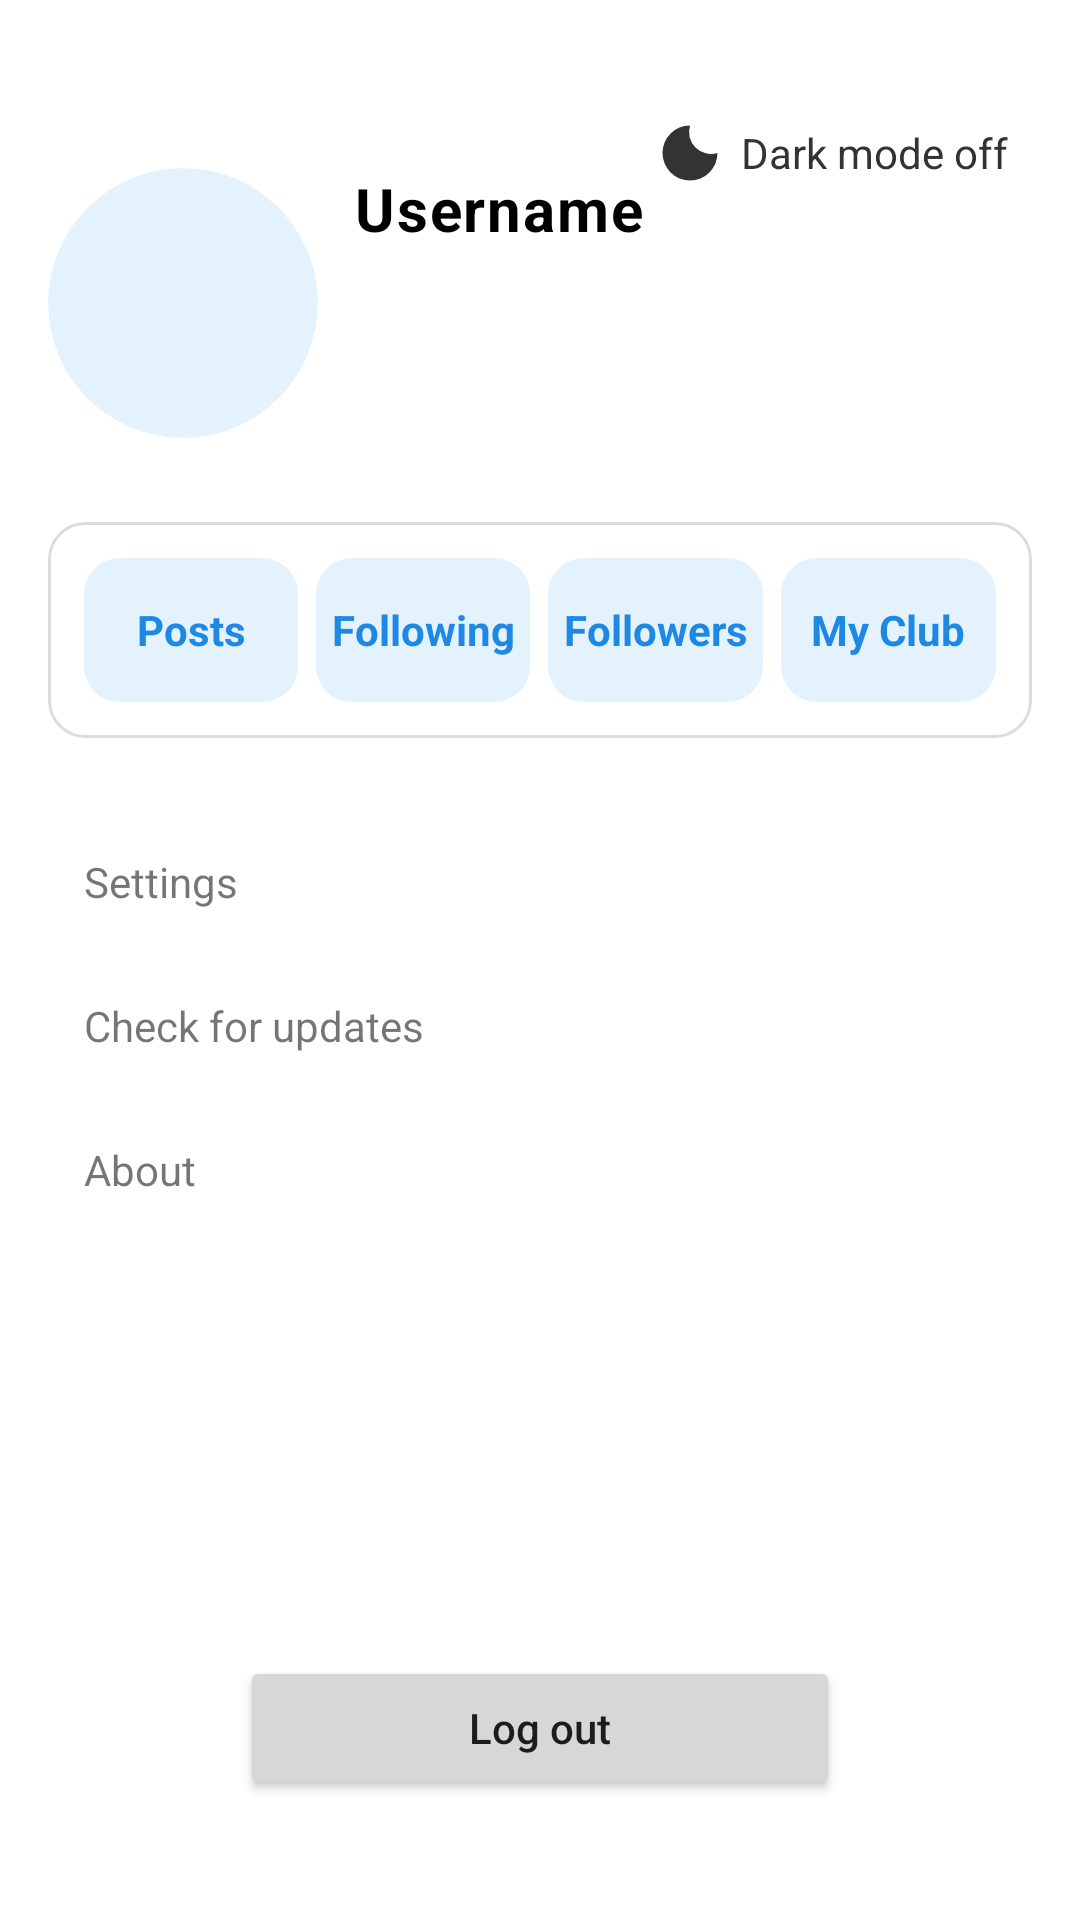

Android layout source for this screen:
<!-- AndroidManifest.xml: application theme Theme.SamsungVerse -->
<!-- res/layout/fragment_me.xml -->
<?xml version="1.0" encoding="utf-8"?>
<androidx.constraintlayout.widget.ConstraintLayout
    xmlns:android="http://schemas.android.com/apk/res/android"
    xmlns:app="http://schemas.android.com/apk/res-auto"
    android:layout_width="match_parent"
    android:layout_height="match_parent"
    android:paddingTop="32dp"
    android:paddingStart="16dp"
    android:paddingEnd="16dp"
    android:paddingBottom="16dp"
    android:fitsSystemWindows="true">

    
    <LinearLayout
        android:id="@+id/layoutDarkMode"
        android:layout_width="wrap_content"
        android:layout_height="wrap_content"
        android:orientation="horizontal"
        android:gravity="center_vertical"
        android:padding="8dp"
        android:clickable="true"
        android:focusable="true"
        app:layout_constraintTop_toTopOf="parent"
        app:layout_constraintEnd_toEndOf="parent">

        <ImageView
            android:id="@+id/imgDarkMode"
            android:layout_width="22dp"
            android:layout_height="22dp"
            android:src="@drawable/ic_dark_mode"
            app:tint="#333333" />

        <TextView
            android:id="@+id/tvDarkMode"
            android:layout_width="wrap_content"
            android:layout_height="wrap_content"
            android:text="Dark mode off"
            android:textSize="14sp"
            android:textColor="#333333"
            android:layout_marginStart="6dp"/>
    </LinearLayout>

    
    <ImageView
        android:id="@+id/imgProfile"
        android:layout_width="90dp"
        android:layout_height="90dp"
        android:src="@drawable/ic_profile_user"
        android:scaleType="centerCrop"
        android:layout_marginTop="24dp"
        android:background="@drawable/bg_profile_circle"
        android:clipToOutline="true"
        app:layout_constraintTop_toTopOf="parent"
        app:layout_constraintStart_toStartOf="parent"/>

    
    <TextView
        android:id="@+id/tvUsername"
        android:layout_width="wrap_content"
        android:layout_height="wrap_content"
        android:text="Username"
        android:textSize="20sp"
        android:textStyle="bold"
        android:textColor="?attr/colorOnBackground"
        android:letterSpacing="0.03"
        android:clickable="true"
        android:focusable="true"
        android:layout_marginStart="12dp"
        app:layout_constraintStart_toEndOf="@id/imgProfile"
        app:layout_constraintTop_toTopOf="@id/imgProfile"/>

    
    <LinearLayout
        android:id="@+id/statsLayout"
        android:layout_width="0dp"
        android:layout_height="wrap_content"
        android:layout_marginTop="28dp"
        android:orientation="horizontal"
        android:padding="12dp"
        android:background="@drawable/bg_card"
        app:layout_constraintTop_toBottomOf="@id/imgProfile"
        app:layout_constraintStart_toStartOf="parent"
        app:layout_constraintEnd_toEndOf="parent">

        
        <TextView
            android:id="@+id/rowPosts"
            android:layout_width="0dp"
            android:layout_height="48dp"
            android:layout_weight="1"
            android:layout_marginEnd="6dp"
            android:text="Posts"
            android:gravity="center"
            android:textStyle="bold"
            android:textColor="#1E88E5"
            android:background="@drawable/bg_stat_item"
            android:clickable="true"
            android:focusable="true"/>

        
        <TextView
            android:id="@+id/rowFollowing"
            android:layout_width="0dp"
            android:layout_height="48dp"
            android:layout_weight="1"
            android:layout_marginEnd="6dp"
            android:text="Following"
            android:gravity="center"
            android:textStyle="bold"
            android:textColor="#1E88E5"
            android:background="@drawable/bg_stat_item"
            android:clickable="true"
            android:focusable="true"/>

        
        <TextView
            android:id="@+id/rowFollowers"
            android:layout_width="0dp"
            android:layout_height="48dp"
            android:layout_weight="1"
            android:layout_marginEnd="6dp"
            android:text="Followers"
            android:gravity="center"
            android:textStyle="bold"
            android:textColor="#1E88E5"
            android:background="@drawable/bg_stat_item"
            android:clickable="true"
            android:focusable="true"/>

        
        <TextView
            android:id="@+id/rowMyClub"
            android:layout_width="0dp"
            android:layout_height="48dp"
            android:layout_weight="1"
            android:text="My Club"
            android:gravity="center"
            android:textStyle="bold"
            android:textColor="#1E88E5"
            android:background="@drawable/bg_stat_item"
            android:clickable="true"
            android:focusable="true"/>
    </LinearLayout>

    
    <LinearLayout
        android:id="@+id/moreSection"
        android:layout_width="0dp"
        android:layout_height="wrap_content"
        android:orientation="vertical"
        android:layout_marginTop="24dp"
        app:layout_constraintTop_toBottomOf="@id/statsLayout"
        app:layout_constraintStart_toStartOf="parent"
        app:layout_constraintEnd_toEndOf="parent">

        <TextView
            android:id="@+id/rowSettings"
            android:layout_width="match_parent"
            android:layout_height="48dp"
            android:text="Settings"
            android:gravity="center_vertical"
            android:paddingStart="12dp"/>

        <TextView
            android:id="@+id/rowUpdate"
            android:layout_width="match_parent"
            android:layout_height="48dp"
            android:text="Check for updates"
            android:gravity="center_vertical"
            android:paddingStart="12dp"/>

        <TextView
            android:id="@+id/rowAbout"
            android:layout_width="match_parent"
            android:layout_height="48dp"
            android:text="About"
            android:gravity="center_vertical"
            android:paddingStart="12dp"/>
    </LinearLayout>

    
    <Button
        android:id="@+id/btnLogout"
        android:layout_width="200dp"
        android:layout_height="wrap_content"
        android:text="Log out"
        android:textAllCaps="false"
        android:layout_marginBottom="24dp"
        app:layout_constraintBottom_toBottomOf="parent"
        app:layout_constraintStart_toStartOf="parent"
        app:layout_constraintEnd_toEndOf="parent"/>

</androidx.constraintlayout.widget.ConstraintLayout>
<!-- resources referenced by this layout -->
<resources>
  <!-- drawable bg_card (drawable) -->
  <?xml version="1.0" encoding="utf-8"?>
  <shape xmlns:android="http://schemas.android.com/apk/res/android"
      android:shape="rectangle">
      <solid android:color="@color/white" />
      <corners android:radius="12dp" />
      <stroke android:width="1dp" android:color="#DDDDDD"/>
  </shape>
  <!-- drawable bg_profile_circle (drawable) -->
  <?xml version="1.0" encoding="utf-8"?>
  <shape xmlns:android="http://schemas.android.com/apk/res/android"
      android:shape="oval">
  
      
      <solid android:color="#E3F2FD"/>
  
  </shape>
  <!-- drawable bg_stat_item (drawable) -->
  <?xml version="1.0" encoding="utf-8"?>
  <shape xmlns:android="http://schemas.android.com/apk/res/android">
  
      <solid android:color="#E3F2FD"/>
  
      <corners android:radius="12dp"/>
  
  </shape>
  <!-- drawable ic_dark_mode (drawable) -->
  <vector xmlns:android="http://schemas.android.com/apk/res/android"
      android:width="24dp"
      android:height="24dp"
      android:viewportWidth="24"
      android:viewportHeight="24">
  
      <path
          android:fillColor="#000000"
          android:pathData="M12,2A10,10 0,1 0,22 12A8,8 0,0 1,12 2Z"/>
  </vector>
  <style name="Theme.SamsungVerse" parent="Theme.MaterialComponents.DayNight.NoActionBar">
          <item name="colorPrimary">@color/colorPrimary</item>
          <item name="colorPrimaryVariant">@color/colorPrimaryDark</item>
          <item name="colorOnPrimary">@color/white</item>
      </style>
  <color name="white">#FFFFFF</color>
  <color name="colorPrimary">#1E88E5</color>
  <color name="colorPrimaryDark">#1565C0</color>
</resources>
